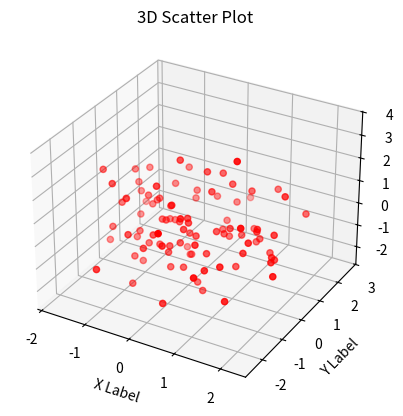

The matplotlib source for this figure:
import matplotlib.pyplot as plt
import numpy as np

# 示例数据
x = np.random.randn(100)
y = np.random.randn(100)
z = np.random.randn(100)

# 创建三维散点图
fig = plt.figure()
ax = fig.add_subplot(111, projection='3d')
ax.scatter(x, y, z, c='r', marker='o')
ax.set_xlabel('X Label')
ax.set_ylabel('Y Label')
ax.set_zlabel('Z Label')
plt.title('3D Scatter Plot')
plt.show()
